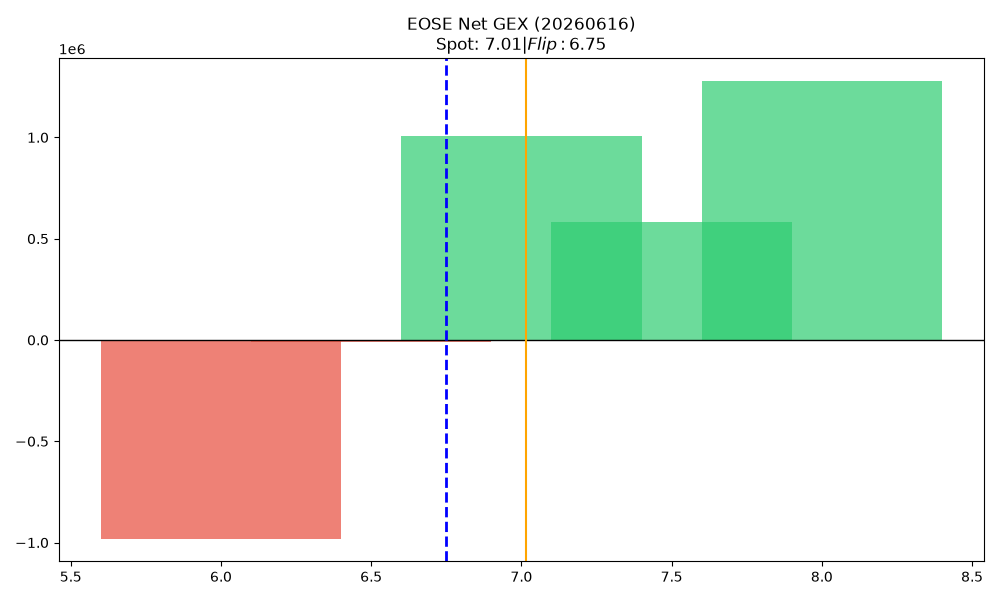

The data file committed next to this chart (first rows):
strike, call_gex, put_gex, call_dex, put_dex, net_greek_delta, net_gex
6.0, 588964, 1568922, 1207310, -1089892, 0.02131, -979958
6.5, 655358, 663793, 758706, -784703, -0.008446, -8435
7.0, 2892743, 1883751, 5026091, -4057564, 0.05225, 1008993
7.5, 683446, 102054, 389662, -1088554, -0.1601, 581392
8.0, 2303674, 1026293, 2222276, -5142353, -0.128, 1277380
